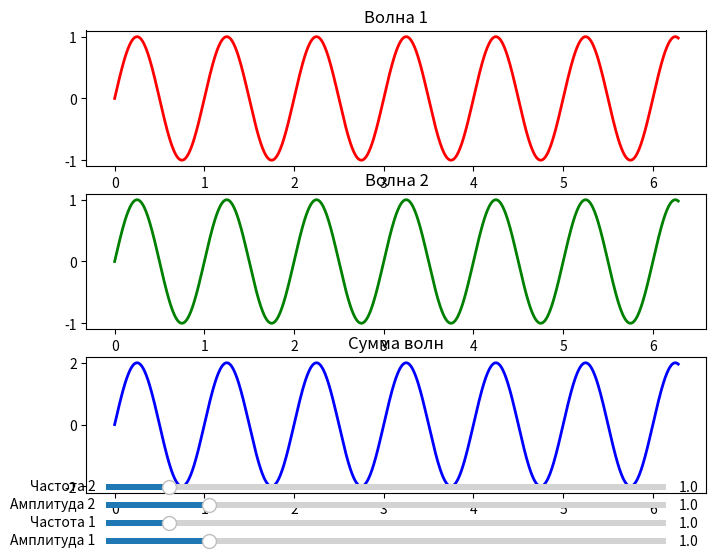

Python code for this plot:
import numpy as np
import matplotlib.pyplot as plt
from matplotlib.widgets import Slider

# Создание фигуры и осей
fig, ax = plt.subplots(3, 1, figsize=(8, 6))

# Задание начальных параметров для волн
t = np.linspace(0, 2*np.pi, 1000)
a1_0 = 1.0
f1_0 = 1.0
a2_0 = 1.0
f2_0 = 1.0

# Вычисление волн
s1 = a1_0 * np.sin(2 * np.pi * f1_0 * t)
s2 = a2_0 * np.sin(2 * np.pi * f2_0 * t)
s_sum = s1 + s2

# Построение графиков для исходных волн и их суммы
l1, = ax[0].plot(t, s1, lw=2, color='r')
l2, = ax[1].plot(t, s2, lw=2, color='g')
l_sum, = ax[2].plot(t, s_sum, lw=2, color='b')

# Настройка параметров графиков
ax[0].set_title('Волна 1')
ax[1].set_title('Волна 2')
ax[2].set_title('Сумма волн')

# Создание слайдеров для регулировки амплитуды и частоты волн
axcolor = 'lightgoldenrodyellow'
ax_A1 = plt.axes([0.15, 0.02, 0.7, 0.02], facecolor=axcolor)
ax_f1 = plt.axes([0.15, 0.05, 0.7, 0.02], facecolor=axcolor)
ax_A2 = plt.axes([0.15, 0.08, 0.7, 0.02], facecolor=axcolor)
ax_f2 = plt.axes([0.15, 0.11, 0.7, 0.02], facecolor=axcolor)

s_A1 = Slider(ax_A1, 'Амплитуда 1', 0.1, 5.0, valinit=a1_0)
s_f1 = Slider(ax_f1, 'Частота 1', 0.5, 5.0, valinit=f1_0)
s_A2 = Slider(ax_A2, 'Амплитуда 2', 0.1, 5.0, valinit=a2_0)
s_f2 = Slider(ax_f2, 'Частота 2', 0.5, 5.0, valinit=f2_0)

# Функция обновления графика при изменении параметров
def update(val):
    a1 = s_A1.val
    f1 = s_f1.val
    a2 = s_A2.val
    f2 = s_f2.val
    l1.set_ydata(a1 * np.sin(2 * np.pi * f1 * t))
    l2.set_ydata(a2 * np.sin(2 * np.pi * f2 * t))
    l_sum.set_ydata((a1 * np.sin(2 * np.pi * f1 * t)) + (a2 * np.sin(2 * np.pi * f2 * t)))
    fig.canvas.draw_idle()

s_A1.on_changed(update)
s_f1.on_changed(update)
s_A2.on_changed(update)
s_f2.on_changed(update)

plt.show()